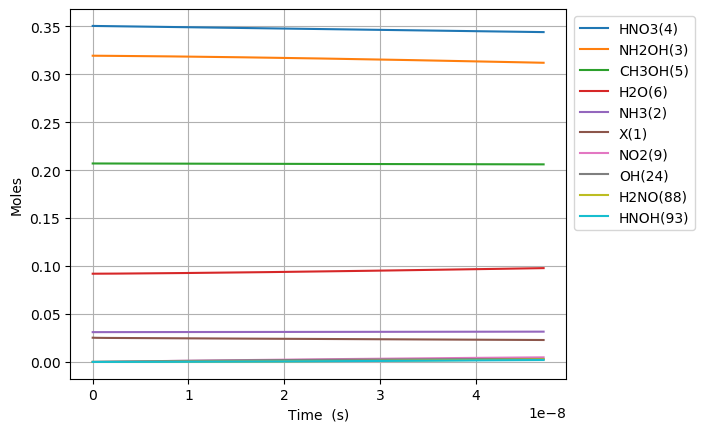

The table this chart was drawn from, first rows:
Time (s), Volume (m^3), Ne, X(1), NH3(2), NH2OH(3), HNO3(4), CH3OH(5), H2O(6), N2(7), O2(8), NO2(9), NO(10), N2O(11), CO2(12), H2(13), CO(14), CH4(15), C2H6(16), CH2O(17), CH3(18), C3H8(19), H(20), C2H5(21)
0.0, 0.1017, 0.0, 0.02526, 0.03108, 0.3194, 0.3505, 0.207, 0.09202, 0.0, 0.0, 0.0, 0.0, 0.0, 0.0, 0.0, 0.0, 0.0, 0.0, 0.0, 0.0, 0.0, 0.0, 0.0
1.1552347161781065e-24, 0.1017, 0.0, 0.02526, 0.03108, 0.3194, 0.3505, 0.207, 0.09202, 0.0, 1.4654471108773995e-59, 1.562272138997907e-19, 1.2885145203539888e-56, 0.0, 1.6070152040098154e-95, 6.704696250597261e-40, 3.4308191556462554e-65, 5.761731145135307e-45, 6.995405401326936e-69, 2.82553156013659e-39, 1.1334022420399866e-26, -2.321105285790811e-111, 6.468616767755657e-23, 1.0677676512124576e-70
3.2346572052986982e-24, 0.1017, 0.0, 0.02526, 0.03108, 0.3194, 0.3505, 0.207, 0.09202, 0.0, 2.2145836974069153e-58, 4.37436198919414e-19, 1.947203153429748e-55, 0.0, 9.776257737036218e-94, 4.04963654002168e-39, 4.0730685024567324e-64, 3.4800856116617253e-44, 1.0571456642485084e-67, 1.7066210623224962e-38, 3.1735262777119625e-26, 2.1169238732593198e-110, 1.8112126949715837e-22, 1.6136104745122383e-69
7.393502183539882e-24, 0.1017, 0.0, 0.02526, 0.03108, 0.3194, 0.3505, 0.207, 0.09202, 0.0, 2.3823480860578706e-57, 9.998541689586606e-19, 2.094712297208091e-54, 0.0, 4.4134700575851444e-92, 1.949725676659747e-38, 3.9989628104319403e-63, 1.6755114170053478e-43, 1.1372290652828969e-66, 8.216645776877141e-38, 7.253774349055916e-26, 1.1763619321851083e-108, 4.13991473136362e-22, 1.7358485152230373e-68
1.571119214002225e-23, 0.1017, 0.0, 0.02526, 0.03108, 0.3194, 0.3505, 0.207, 0.09202, 0.0, 2.1897883336547394e-56, 2.1246901090371534e-18, 1.9254014883427413e-53, 0.0, 1.6664423173556738e-90, 8.514964310422929e-38, 3.5370373221087916e-62, 7.317398554321841e-43, 1.0453094383094628e-65, 3.5884250813734034e-37, 1.5414270491743821e-25, 4.630375899914755e-107, 8.797318804147692e-22, 1.5955438458537228e-67
3.234657205298699e-23, 0.1017, 0.0, 0.02526, 0.03108, 0.3194, 0.3505, 0.207, 0.09202, 0.0, 1.873410022420814e-55, 4.374361989194139e-18, 1.6472215099497525e-52, 0.0, 5.781662539334574e-89, 3.5548300170039522e-37, 2.9730929969181853e-61, 3.054869853150741e-42, 8.942842320191376e-65, 1.4980968331843613e-36, 3.1735262777119633e-25, 1.6360218060597028e-105, 1.8112126949715834e-21, 1.365021352098167e-66
6.561733187891645e-23, 0.1017, 0.0, 0.02526, 0.03108, 0.3194, 0.3505, 0.207, 0.09202, 0.0, 1.5489716347364434e-54, 8.873705749508109e-18, 1.3619545985677303e-51, 0.0, 1.9255350197565642e-87, 1.4522640816401798e-36, 2.4375212741111311e-60, 1.2480140129608886e-41, 7.394114967948399e-64, 6.12021438051776e-36, 6.437724734787125e-25, 5.4963497957154277e-104, 3.674174324085211e-21, 1.1286260508395307e-65
1.3215885153077537e-22, 0.1017, 0.0, 0.02526, 0.03108, 0.3194, 0.3505, 0.207, 0.09202, 0.0, 1.2595980086978923e-53, 1.787239327013604e-17, 1.1075188607857648e-50, 0.0, 6.285267008700434e-86, 5.870283845020191e-36, 1.973967938588491e-59, 5.044672180660929e-41, 6.012771493581884e-63, 2.4738885064140574e-35, 1.296612164893745e-24, 1.8017797146060344e-102, 7.400097582312464e-21, 9.177799607955983e-65
2.6524189083449322e-22, 0.1017, 0.0, 0.02526, 0.03108, 0.3194, 0.3505, 0.207, 0.09202, 0.0, 1.0159114260864346e-52, 3.586976831139188e-17, 8.93254083849812e-50, 0.0, 2.0312896894260216e-84, 2.3604155005865186e-35, 1.5888211505308052e-58, 2.0284404965694658e-40, 4.849518037180107e-62, 9.947396878719908e-35, 2.6022915477238093e-24, 5.835364700800543e-101, 1.485194409876696e-20, 7.402227872440421e-64
5.314079694419289e-22, 0.1017, 0.0, 0.02526, 0.03108, 0.3194, 0.3505, 0.207, 0.09202, 0.0, 8.160353050660044e-52, 7.18645183939034e-17, 7.175102573891297e-49, 0.0, 6.532323224323792e-83, 9.466323362453109e-35, 1.274928948508803e-57, 8.13495363342967e-40, 3.8953966155674246e-61, 3.989351056564782e-34, 5.213650313383939e-24, 1.8785405988342146e-99, 2.9755637131675903e-20, 5.945871977564598e-63
1.0637401266568005e-21, 0.1017, 0.0, 0.02526, 0.03108, 0.3194, 0.3505, 0.207, 0.09202, 0.0, 6.541533019199329e-51, 1.4385401855892596e-16, 5.751732812522821e-48, 0.0, 2.0955100230618334e-81, 3.7914681413438114e-34, 1.0214946690863162e-56, 3.2582246226563906e-39, 3.122642540760017e-60, 1.5978212570869685e-33, 1.0436367844704195e-23, 6.029349751542651e-98, 5.956302319749364e-20, 4.766352341339586e-62
2.1284044410865433e-21, 0.1017, 0.0, 0.02526, 0.03108, 0.3194, 0.3505, 0.207, 0.09202, 0.0, 5.238531832083964e-50, 2.8783301888896907e-16, 4.606051110589763e-47, 0.0, 6.713910794656184e-80, 1.5175762929134951e-33, 8.178169392794298e-56, 1.304138966904876e-38, 2.5006466071455155e-59, 6.395449070709946e-33, 2.0881802907344698e-23, 1.9322800303873862e-96, 1.1917779532912846e-19, 3.816947554916088e-61
4.25773306994603e-21, 0.1017, 0.0, 0.02526, 0.03108, 0.3194, 0.3505, 0.207, 0.09202, 0.0, 4.192948669495998e-49, 5.757910195490472e-16, 3.686707744619167e-46, 0.0, 2.1497770247812818e-78, 6.072289518742872e-33, 6.54502249175403e-55, 5.218254587289556e-38, 2.001530810616397e-58, 2.5590126740958055e-32, 4.177267303262567e-23, 6.187921025241576e-95, 2.3840733959239545e-19, 3.05510507236055e-60
8.516390327665001e-21, 0.1017, 0.0, 0.02526, 0.03108, 0.3194, 0.3505, 0.207, 0.09202, 0.0, 3.3552084245647736e-48, 1.1517070208691712e-15, 2.950113120545637e-45, 0.0, 6.881408175623052e-77, 2.4293173019414627e-32, 5.237014755418379e-54, 2.0876416272483704e-37, 1.6016301574743015e-57, 1.0237717025309622e-31, 8.355441328318749e-23, 1.98087503285823e-93, 4.768664281189188e-19, 2.4447030204038893e-59
1.7033704843102946e-20, 0.1017, 0.0, 0.02526, 0.03108, 0.3194, 0.3505, 0.207, 0.09202, 0.0, 2.68450657672693e-47, 2.3035390235092897e-15, 2.3603893028554824e-44, 0.0, 2.2023901523160616e-75, 9.718108799320769e-32, 4.1900133652844595e-53, 8.351246142057086e-37, 1.2814663493765653e-56, 4.0954200996100675e-31, 1.6711789378431055e-22, 6.339984845886987e-92, 9.537846051719233e-19, 1.956010031558789e-58
3.406833387397883e-20, 0.1017, 0.0, 0.02526, 0.03108, 0.3194, 0.3505, 0.207, 0.09202, 0.0, 2.1477412045088647e-46, 4.6072030287890084e-15, 1.8884309721475113e-43, 0.0, 7.048191809838241e-74, 3.88744067545398e-31, 3.3521758269438964e-52, 3.3406343882753824e-36, 1.025237972821063e-55, 1.638234700087897e-30, 3.342448547865545e-22, 2.0289847294516178e-90, 1.907620959277762e-18, 1.5649070773872375e-57
6.81375919357306e-20, 0.1017, 0.0, 0.02526, 0.03108, 0.3194, 0.3505, 0.207, 0.09202, 0.0, 1.718247342516854e-45, 9.214531039346376e-15, 1.510792591121878e-42, 0.0, 2.2555083241458696e-72, 1.555039078847865e-30, 2.6818139200812583e-51, 1.3362809420846272e-35, 8.202163363769536e-55, 6.553072122998205e-30, 6.684987767910336e-22, 6.493054476473573e-89, 3.815293667488762e-18, 1.2519652839750202e-56
1.3627610805923416e-19, 0.1017, 0.0, 0.02526, 0.03108, 0.3194, 0.3505, 0.207, 0.09202, 0.0, 1.374619625908145e-44, 1.8429187060452826e-14, 1.2086531985499796e-41, 0.0, 7.2177658127134224e-71, 6.220468813564147e-30, 2.145491964519105e-50, 5.345178142371276e-35, 6.561834525080123e-54, 2.6212555137942963e-29, 1.3370066207999565e-21, 2.077825968523931e-87, 7.63063908390805e-18, 1.0015880762478654e-55
2.7255314030624124e-19, 0.1017, 0.0, 0.02526, 0.03108, 0.3194, 0.3505, 0.207, 0.09202, 0.0, 1.0997044015489153e-43, 3.685849910263258e-14, 9.669302091578883e-41, 0.0, 2.3097073669584446e-69, 2.4883993130582514e-29, 1.7164283425907995e-49, 2.1380821318033276e-34, 5.249509154006263e-53, 1.0485075383231334e-28, 2.6740223088176614e-21, 6.649120757995902e-86, 1.526132991673577e-17, 8.012768006736663e-55
5.451072048002554e-19, 0.1017, 0.0, 0.02526, 0.03108, 0.3194, 0.3505, 0.207, 0.09202, 0.0, 8.797670015784176e-43, 7.371712318685952e-14, 7.735472274628204e-40, 0.0, 7.391099512290718e-68, 9.955211681386719e-29, 1.37318608571784e-48, 8.552350276970271e-34, 4.19962393684443e-52, 4.194040817828515e-28, 5.348053684852508e-21, 2.127731068035721e-84, 3.0522711582347814e-17, 6.410239764185421e-54
1.0902153337882837e-18, 0.1017, 0.0, 0.02526, 0.03108, 0.3194, 0.3505, 0.207, 0.09202, 0.0, 7.038149933963878e-42, 1.474343713547832e-13, 6.188390060234744e-39, 0.0, 2.3651577519859092e-66, 3.9833547562245534e-28, 1.098613438421248e-47, 3.4209444607434795e-33, 3.359705794942671e-51, 1.6776184591621093e-27, 1.069611643691995e-20, 6.808759298538142e-83, 6.104547491339827e-17, 5.1282019548827e-53
2.1804315917643407e-18, 0.1017, 0.0, 0.02526, 0.03108, 0.3194, 0.3505, 0.207, 0.09202, 0.0, 5.63052551563582e-41, 2.948688676885096e-13, 4.9507169443458e-38, 0.0, 7.56851527014612e-65, 1.5943450094583265e-27, 8.789921069740344e-47, 1.368378654288263e-32, 2.687767294141419e-50, 6.71047809368129e-27, 2.1392241941045822e-20, 2.1788061564655627e-81, 1.220910015748047e-16, 4.102565621318296e-52
3.2706478497403977e-18, 0.1017, 0.0, 0.02526, 0.03108, 0.3194, 0.3505, 0.207, 0.09202, 0.0, 1.6715627322852947e-40, 4.4230336402011514e-13, 1.4697445059594587e-37, 0.0, 3.5407210714582786e-64, 3.389452369161093e-27, 2.513560501540481e-46, 2.9078051841061444e-32, 7.979311397326384e-50, 1.4259768601809076e-26, 3.2088367445162684e-20, 1.0423803275567503e-80, 1.8313652823551664e-16, 1.217949511172556e-51
5.451080365692511e-18, 0.1017, 0.0, 0.02526, 0.03108, 0.3194, 0.3505, 0.207, 0.09202, 0.0, 7.829954017089281e-40, 7.371723566748424e-13, 6.884594682746538e-37, 0.0, 5.171430520286669e-63, 9.381104204080114e-27, 1.1554178216743747e-45, 8.039227530152959e-32, 3.737678528265603e-49, 3.942407306328257e-26, 5.3480618453360364e-20, 1.5718482454082723e-79, 3.052275815541624e-16, 5.705133575737789e-51
7.413469630049413e-18, 0.1017, 0.0, 0.02526, 0.03108, 0.3194, 0.3505, 0.207, 0.09202, 0.0, 1.806841521351465e-39, 1.0025544500572442e-12, 1.5886902404963086e-36, 0.0, 1.8515512969606636e-62, 1.6716976117424474e-26, 2.601254343929458e-45, 1.4315483275711624e-31, 8.62507333213865e-49, 7.020259789264926e-26, 7.273364436070916e-20, 5.734187183164382e-79, 4.1510952953869977e-16, 1.3165175947644929e-50
9.375858894406316e-18, 0.1017, 0.0, 0.02526, 0.03108, 0.3194, 0.3505, 0.207, 0.09202, 0.0, 3.478964212515969e-39, 1.2679365434323925e-12, 3.058927098008761e-36, 0.0, 4.892815226273569e-62, 2.6114101158721955e-26, 4.917273396584768e-45, 2.2346672294804433e-31, 1.6607057729626408e-48, 1.0958725014904523e-25, 9.198667026802714e-20, 1.5375730722483815e-78, 5.24991477520862e-16, 2.534875108463075e-50
1.1338248158763218e-17, 0.1017, 0.0, 0.02526, 0.03108, 0.3194, 0.3505, 0.207, 0.09202, 0.0, 5.915094793944534e-39, 1.533318636800689e-12, 5.200928393405465e-36, 0.0, 1.1084374803400553e-61, 3.746171326783545e-26, 8.22032598078808e-45, 3.2035581796323082e-31, 2.8236082558029124e-48, 1.571013018896164e-25, 1.11239696175316e-19, 3.532565252976087e-78, 6.348734255007806e-16, 4.309911123456935e-50
1.5263026687477025e-17, 0.1017, 0.0, 0.02526, 0.03108, 0.3194, 0.3505, 0.207, 0.09202, 0.0, 1.307833702280556e-38, 2.0640828235216572e-12, 1.1499307573269258e-35, 0.0, 3.874161884573178e-61, 6.461477337277936e-26, 1.7554977354507947e-44, 5.519380193426369e-31, 6.243027656771094e-48, 2.7066835158877876e-25, 1.4974574798982737e-19, 1.2737842164009677e-77, 8.546373214555014e-16, 9.52925898507388e-50
1.918780521619083e-17, 0.1017, 0.0, 0.02526, 0.03108, 0.3194, 0.3505, 0.207, 0.09202, 0.0, 2.4502091350899603e-38, 2.5948470102172985e-12, 2.1543800572017754e-35, 0.0, 1.008989466358117e-60, 9.900566149680849e-26, 3.193162794921893e-44, 8.447963178106334e-31, 1.1696229703398662e-47, 4.142849707084652e-25, 1.8825179980423114e-19, 3.398984080606384e-77, 1.074401217401929e-15, 1.7852940611532444e-49
2.3112583744904635e-17, 0.1017, 0.0, 0.02526, 0.03108, 0.3194, 0.3505, 0.207, 0.09202, 0.0, 4.1467472815487863e-38, 3.125611196885895e-12, 3.6460845393567656e-35, 0.0, 2.2803989776062973e-60, 1.4114726452521674e-25, 5.283793084563138e-44, 1.2030869315995544e-30, 1.9794762836317905e-47, 5.899893529221903e-25, 2.2675785161851996e-19, 7.853764349182259e-77, 1.2941651133395008e-15, 3.02144139006691e-49
3.0962140802332244e-17, 0.1017, 0.0, 0.02526, 0.03108, 0.3194, 0.3505, 0.207, 0.09202, 0.0, 9.861480730401986e-38, 4.1871395701404315e-12, 8.670842466430939e-35, 0.0, 9.82896416037399e-60, 2.492510107649527e-25, 1.2197155114416942e-43, 2.1196521609388356e-30, 4.707440773070592e-47, 1.0394695234688806e-24, 3.0376995524674654e-19, 3.524434902594985e-76, 1.7336929051875787e-15, 7.18536337647352e-49
3.8811697859759854e-17, 0.1017, 0.0, 0.02526, 0.03108, 0.3194, 0.3505, 0.207, 0.09202, 0.0, 1.9259096888375827e-37, 5.248667943285101e-12, 1.6933825632326646e-34, 0.0, 2.8903956408944333e-59, 3.8913251009552814e-25, 2.3447094803378125e-43, 3.302031482311935e-30, 9.193452832240555e-47, 1.6193039285788302e-24, 3.807820588745064e-19, 1.0567895973895247e-75, 2.173220696999681e-15, 1.403274145515416e-48
5.4510811974615074e-17, 0.1017, 0.0, 0.02526, 0.03108, 0.3194, 0.3505, 0.207, 0.09202, 0.0, 5.3856833928201765e-37, 7.371724689244623e-12, 4.735436142902857e-34, 0.0, 1.6648073415701534e-58, 7.651272922773438e-25, 6.459037010690586e-43, 6.464762767751703e-30, 2.5708903452483857e-46, 3.170295520437598e-24, 5.348062661286248e-19, 6.22831822690178e-75, 3.0522762805158865e-15, 3.924166489187893e-48
8.590904020432551e-17, 0.1017, 0.0, 0.02526, 0.03108, 0.3194, 0.3505, 0.207, 0.09202, 0.0, 2.1674092194865923e-36, 1.1617838179844339e-11, 1.905724344633095e-33, 0.0, 1.828253237478179e-57, 1.906286651258923e-24, 2.5783678024155323e-42, 1.5982233768569614e-29, 1.0346266261430234e-45, 7.837627552333994e-24, 8.428546806312561e-19, 6.946750844462103e-74, 4.81038744711629e-15, 1.5792377697407286e-47
1.4870549666374638e-16, 0.1017, 0.0, 0.02526, 0.03108, 0.3194, 0.3505, 0.207, 0.09202, 0.0, 1.163639684733903e-35, 2.0110065155766266e-11, 1.023146185473693e-32, 0.0, 3.216350905390915e-56, 5.769235661485728e-24, 1.3857579439368618e-41, 4.778570711722633e-29, 5.5547083164414966e-45, 2.34339304284348e-23, 1.4589515096140975e-18, 1.2305110244528978e-72, 8.326609778589016e-15, 8.47861919586654e-47
2.7429840958258814e-16, 0.1017, 0.0, 0.02526, 0.03108, 0.3194, 0.3505, 0.207, 0.09202, 0.0, 7.506821568092993e-35, 3.709451908650004e-11, 6.600476030810602e-32, 0.0, 7.492997817391788e-55, 1.9925169424890275e-23, 9.036318793008949e-41, 1.624669945451321e-28, 3.5834291978768507e-44, 7.967319212853114e-23, 2.691145167490094e-18, 2.8732875740912897e-71, 1.5359054434622212e-14, 5.469689829163421e-46
3.998913225014299e-16, 0.1017, 0.0, 0.02526, 0.03108, 0.3194, 0.3505, 0.207, 0.09202, 0.0, 2.2347959081860193e-34, 5.4078972989086965e-11, 1.9649750136629483e-31, 0.0, 3.953090267210539e-54, 4.274099114236874e-23, 2.7157268578197676e-40, 3.4524751352429168e-28, 1.0667940935207742e-43, 1.693080429154702e-22, 3.92333882524651e-18, 1.516454898750207e-70, 2.239149908143921e-14, 1.6283376845752184e-45
5.254842354202716e-16, 0.1017, 0.0, 0.02526, 0.03108, 0.3194, 0.3505, 0.207, 0.09202, 0.0, 4.927121085670488e-34, 7.106342686352702e-11, 4.332238919953591e-31, 0.0, 1.3620516112752663e-53, 7.43030179030967e-23, 6.044698177665424e-40, 5.961273248339877e-28, 2.3519927042146354e-43, 2.9233850364872576e-22, 5.155532482883345e-18, 5.225928533935803e-70, 2.9423943719040195e-14, 3.5900445805195115e-45
6.510771483391134e-16, 0.1017, 0.0, 0.02526, 0.03108, 0.3194, 0.3505, 0.207, 0.09202, 0.0, 9.198198936577136e-34, 8.80478807098202e-11, 8.08764279905378e-31, 0.0, 3.6968737722005164e-53, 1.146744937279005e-22, 1.1393229740934921e-39, 9.151064487272745e-28, 4.390818980236303e-43, 4.487645750111982e-22, 6.387726140400599e-18, 1.4185509132871632e-69, 3.645638834742537e-14, 6.702076862399917e-45
9.022629741767969e-16, 0.1017, 0.0, 0.02526, 0.03108, 0.3194, 0.3505, 0.207, 0.09202, 0.0, 2.38505715044971e-33, 1.22016788317966e-10, 2.0970942621353453e-30, 0.0, 1.7656402837886925e-52, 2.2203896501608625e-22, 3.011505194913824e-39, 1.7573626458893575e-27, 1.1385222538766628e-42, 8.618035210290045e-22, 8.85211345507637e-18, 6.775574988127526e-69, 5.052127757654907e-14, 1.737822417369292e-44
1.1534488000144804e-15, 0.1017, 0.0, 0.02526, 0.03108, 0.3194, 0.3505, 0.207, 0.09202, 0.0, 4.916389934061381e-33, 1.559856958135243e-10, 4.322803362743826e-30, 0.0, 5.651740728832429e-52, 3.6525638532809863e-22, 6.323416107130613e-39, 2.8720161320359398e-27, 2.3468701079405954e-42, 1.4084248200380656e-21, 1.1316500769273823e-17, 2.168880060785783e-68, 6.4586166768812e-14, 3.5822255296728506e-44
1.4046346258521639e-15, 0.1017, 0.0, 0.02526, 0.03108, 0.3194, 0.3505, 0.207, 0.09202, 0.0, 8.826711743119436e-33, 1.8995460319649508e-10, 7.761007463816473e-30, 0.0, 1.452677778184745e-51, 5.4476004987293e-22, 1.1560777788101552e-38, 4.259066919188162e-27, 4.213487159120343e-42, 2.0886283998320096e-21, 1.3780888082992968e-17, 5.57472046256225e-68, 7.86510559242159e-14, 6.431400365184418e-44
1.907006277527531e-15, 0.1017, 0.0, 0.02526, 0.03108, 0.3194, 0.3505, 0.207, 0.09202, 0.0, 2.2002203552651513e-32, 2.578924176246744e-10, 1.934573913610526e-29, 0.0, 6.938834416267383e-51, 1.0143343367083022e-21, 2.9963013003771123e-38, 7.850360359184698e-27, 1.0502892075482651e-41, 3.849782079475749e-21, 1.8709662708996333e-17, 2.662697153655577e-67, 1.0678083412445346e-13, 1.6031448861184719e-43
2.409377929202898e-15, 0.1017, 0.0, 0.02526, 0.03108, 0.3194, 0.3505, 0.207, 0.09202, 0.0, 4.4335440800556635e-32, 3.2583023160250397e-10, 3.898254328764233e-29, 0.0, 2.2228686789322793e-50, 1.6341703479233886e-21, 6.262073313543104e-38, 1.2531242964918356e-26, 2.1163804796198579e-41, 6.1452639544588675e-21, 2.36384373330865e-17, 8.529605025080105e-67, 1.3491061217727542e-13, 3.2304097938502474e-43
3.414121232553632e-15, 0.1017, 0.0, 0.02526, 0.03108, 0.3194, 0.3505, 0.207, 0.09202, 0.0, 1.260947385226134e-31, 4.61705858207114e-10, 1.1087051762490612e-28, 0.0, 1.3154328337114925e-49, 3.338175265782566e-21, 1.9138657076093577e-37, 2.5161775651549267e-26, 6.019212230645288e-41, 1.2339209878505147e-20, 3.3495986575527363e-17, 5.046947601784195e-66, 1.9117016784072661e-13, 9.187630637236772e-43
4.418864535904366e-15, 0.1017, 0.0, 0.02526, 0.03108, 0.3194, 0.3505, 0.207, 0.09202, 0.0, 2.7338450765206484e-31, 5.975814830103261e-10, 2.4037703455184365e-28, 0.0, 4.694906354696674e-49, 5.683915509513249e-21, 4.423651377626122e-37, 4.2150664982630314e-26, 1.3050181684882287e-40, 2.0670461361306498e-20, 4.3353535810315817e-17, 1.8011123366190276e-65, 2.4742972291467796e-13, 1.9919591540672883e-42
5.4236078392551e-15, 0.1017, 0.0, 0.02526, 0.03108, 0.3194, 0.3505, 0.207, 0.09202, 0.0, 5.054811838291075e-31, 7.33457106012141e-10, 4.4445113791097735e-28, 0.0, 1.2824167644132609e-48, 8.698538447982741e-21, 8.675934551103419e-37, 6.34979109516002e-26, 2.41294604468411e-40, 3.113901358813836e-20, 5.321108503745211e-17, 4.919242493827501e-65, 3.036892773992379e-13, 3.683082792659832e-42
6.428351142605834e-15, 0.1017, 0.0, 0.02526, 0.03108, 0.3194, 0.3505, 0.207, 0.09202, 0.0, 8.416637038080326e-31, 8.693327272125591e-10, 7.400440551053337e-28, 0.0, 2.957577666084862e-48, 1.2409210852089926e-20, 1.5269646035567034e-36, 8.920351355082938e-26, 4.0177338698951525e-40, 4.3744861743163003e-20, 6.306863425693651e-17, 1.1343825890079112e-64, 3.5994883129451496e-13, 6.132605621108758e-42
7.433094445956568e-15, 0.1017, 0.0, 0.02526, 0.03108, 0.3194, 0.3505, 0.207, 0.09202, 0.0, 1.3012132389313112e-30, 1.0052083466115814e-09, 1.14410895915335e-27, 0.0, 6.055725819767314e-48, 1.6843117925374213e-20, 2.4881809981360174e-36, 1.19267472773847e-25, 6.211421228322389e-40, 5.848800101058885e-20, 7.292618346876926e-17, 2.32243247530014e-64, 4.1620838460061763e-13, 9.481015408551162e-42
9.442581052658036e-15, 0.1017, 0.0, 0.02526, 0.03108, 0.3194, 0.3505, 0.207, 0.09202, 0.0, 2.667539947878577e-30, 1.2769595800054409e-09, 2.3454689791056e-27, 0.0, 1.9835044757349246e-47, 2.798944959243911e-20, 5.623519992256617e-36, 1.924704610685683e-25, 1.2733661361330105e-39, 9.438613362074894e-20, 9.264128186948082e-17, 7.605228584400175e-64, 5.28727489445734e-13, 1.943645987939295e-41
1.1452067659359504e-14, 0.1017, 0.0, 0.02526, 0.03108, 0.3194, 0.3505, 0.207, 0.09202, 0.0, 4.758721886794586e-30, 1.5487108061937253e-09, 4.1841659168657214e-27, 0.0, 5.179257417284117e-47, 4.235532690957114e-20, 1.0969303010254381e-35, 2.831068757946338e-25, 2.2716033858781024e-39, 1.38833372895451e-19, 1.1235638023958892e-16, 1.985410487483332e-63, 6.412465919354549e-13, 3.467339580566019e-41
1.3461554266060973e-14, 0.1017, 0.0, 0.02526, 0.03108, 0.3194, 0.3505, 0.207, 0.09202, 0.0, 7.729019870479967e-30, 1.8204620251764399e-09, 6.795834171296373e-27, 0.0, 1.1590649994701454e-46, 6.01587813072473e-20, 1.9344619916616026e-35, 3.9117671691228467e-25, 3.689490444649239e-39, 1.9182968031276994e-19, 1.3207147857909553e-16, 4.442169719082915e-63, 7.53765692070649e-13, 5.631580020649392e-41
1.547104087276244e-14, 0.1017, 0.0, 0.02526, 0.03108, 0.3194, 0.3505, 0.207, 0.09202, 0.0, 1.1732693159905163e-29, 2.0922132369535903e-09, 1.031610613038895e-26, 0.0, 2.3200787800314804e-46, 8.161807723061488e-20, 3.169063456461526e-35, 5.1667998438065825e-25, 5.6006627981944336e-39, 2.5337501735128412e-19, 1.5178657688800267e-16, 8.889855771336722e-63, 8.662847898521846e-13, 8.548763350892812e-41
1.7480527479463907e-14, 0.1017, 0.0, 0.02526, 0.03108, 0.3194, 0.3505, 0.207, 0.09202, 0.0, 1.692400106280931e-29, 2.363964441525182e-09, 1.488061346453331e-26, 0.0, 4.2682737185679885e-46, 1.0695171391146619e-19, 4.907047208426286e-35, 6.596166781581345e-25, 8.07875554754447e-39, 3.2346934548987673e-19, 1.7150167516631236e-16, 1.635116096124281e-62, 9.788038852809293e-13, 1.2331285026488784e-40
1.9490014086165375e-14, 0.1017, 0.0, 0.02526, 0.03108, 0.3194, 0.3505, 0.207, 0.09202, 0.0, 2.3457204266701185e-29, 2.6357156388912207e-09, 2.0624988186520546e-26, 0.0, 7.350273906392996e-46, 1.3637842787722042e-19, 7.266963166690614e-35, 8.199867982031353e-25, 1.1197403984508734e-38, 4.0211262620782834e-19, 1.912167734140268e-16, 2.815165126494567e-62, 1.0913229783577514e-12, 1.7091540793545709e-40
2.1499500692866843e-14, 0.1017, 0.0, 0.02526, 0.03108, 0.3194, 0.3505, 0.207, 0.09202, 0.0, 3.148656506017124e-29, 2.907466829051712e-09, 2.7684862744658586e-26, 0.0, 1.2001402598101104e-45, 1.7011719362372655e-19, 1.0379624165564343e-34, 9.977903444743644e-25, 1.5030243642237338e-38, 4.89304820984909e-19, 2.1093187163114788e-16, 4.595538274340685e-62, 1.2038420690835192e-12, 2.2941926766264527e-40
2.350898729956831e-14, 0.1017, 0.0, 0.02526, 0.03108, 0.3194, 0.3505, 0.207, 0.09202, 0.0, 4.1166347168327816e-29, 3.1792180120066605e-09, 3.6195869747995773e-26, 0.0, 1.8757744422102307e-45, 2.0838722334271154e-19, 1.438811458113899e-34, 1.1930273169307283e-24, 1.965091014604592e-38, 5.850458913014175e-19, 2.306469698176777e-16, 7.181064506438729e-62, 1.3163611574590995e-12, 2.9994839199239845e-40
2.551847390626978e-14, 0.1017, 0.0, 0.02526, 0.03108, 0.3194, 0.3505, 0.207, 0.09202, 0.0, 5.265081562009221e-29, 3.4509691877560737e-09, 4.629364174115765e-26, 0.0, 2.826624937061234e-45, 2.5140796638872614e-19, 1.9447781985821587e-34, 1.4056977155311546e-24, 2.5133039091169133e-38, 6.893357986381545e-19, 2.5036206797361825e-16, 1.0818821761500399e-61, 1.4288802434853602e-12, 3.836267430086495e-40
2.7527960512971248e-14, 0.1017, 0.0, 0.02526, 0.03108, 0.3194, 0.3505, 0.207, 0.09202, 0.0, 6.609423680387228e-29, 3.7227203562999555e-09, 5.811381114794596e-26, 0.0, 4.129458873994879e-45, 2.99399109020929e-19, 2.5726228689422114e-34, 1.6358015402344905e-24, 3.155026601213585e-38, 8.021745044763903e-19, 2.700771660989716e-16, 1.5801862778925113e-61, 1.5413993271631683e-12, 4.815782818658688e-40
2.9537447119672716e-14, 0.1017, 0.0, 0.02526, 0.03108, 0.3194, 0.3505, 0.207, 0.09202, 0.0, 8.165087867873775e-29, 3.994471517638312e-09, 7.179201035078819e-26, 0.0, 5.874112872829275e-45, 3.525805744887497e-19, 3.3403310591031327e-34, 1.8833387909995353e-24, 3.897622642590122e-38, 9.235619702978553e-19, 2.897922641937398e-16, 2.2472980570519543e-61, 1.6539184084933913e-12, 5.949269694474241e-40
... 2,828 more rows
